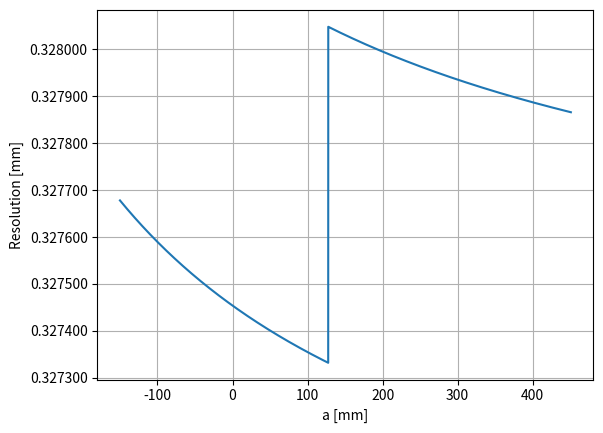

Python code for this plot:
import numpy as np
import matplotlib.pyplot as plt
from math import tan, pi, sqrt, cos
from matplotlib.ticker import FuncFormatter

# All units in mm
b = 140 
f = 4.0
pixel_size = 1.85 * 10 **-3 
k = 1 / pixel_size
x_minus_x_prime_range = np.arange(700, 4024)  # Avoid division by zero
alpha = 25 * pi / 180
d = 300
a_range = np.arange(-150, 451, 0.1)  # Range for a from -150 to 450

def g(a, d):
    numerator = a / d - tan(alpha)
    denominator = 1 + tan(alpha) * a / d
    return numerator / denominator

def compute_y(a, x_minus_x_prime_range):
    """
    Compute Y values for given parameters and range of (x - x').

    Parameters:
        a (float): Parameter a.
        x_minus_x_prime_range (list or numpy array): Range of (x - x').

    Returns:
        numpy array: Computed Y values.
    """
    x_minus_x_prime = np.array(x_minus_x_prime_range)
    y = f * g(a, d)  # Use the g function to compute y
    Y = b * y / x_minus_x_prime
    return Y

def compute_z(x_minus_x_prime_range):
    """
    Compute Z values for given parameters and range of (x - x').

    Parameters:
        x_minus_x_prime_range (list or numpy array): Range of (x - x').

    Returns:
        numpy array: Computed Z values.
    """
    x_minus_x_prime = np.array(x_minus_x_prime_range)
    Z = b * k * f / x_minus_x_prime
    return Z

# Compute the difference between sqrt(Z^2 + Y^2) of two integers around x-x' that satisfy the condition
def compute_resolution(a):
    z_values = compute_z(x_minus_x_prime_range)
    y_values = compute_y(a, x_minus_x_prime_range)
    angle = alpha + np.arctan(y_values / z_values)
    d_est = np.cos(angle) * np.sqrt(z_values**2 + y_values**2)

    # Find the index where sqrt(Z^2 + Y^2) is closest to the target value
    closest_index = np.argmin(np.abs(d_est - d))

    # Get the two integers around the closest x-x'
    if closest_index == 0 or closest_index == len(x_minus_x_prime_range) - 1:
        return 0  # Edge case where no two integers are around the solution

    lower_value = d_est[closest_index]
    upper_value = d_est[closest_index + 1]
    return abs(upper_value- lower_value)

# Define a custom formatter
def normal_format(x, _):
    return f"{x:.6f}"  # Adjust decimal places as needed

# Compute differences for all a in the range
resolutions = [compute_resolution(a) for a in a_range]

# Plot the differences
plt.plot(a_range, resolutions)
plt.xlabel('a [mm]')
plt.ylabel('Resolution [mm]')
plt.gca().yaxis.set_major_formatter(FuncFormatter(normal_format))  # Set normal numbers
plt.grid()
plt.show()


#CONCLUSION: does not depend on a, barely depends on it